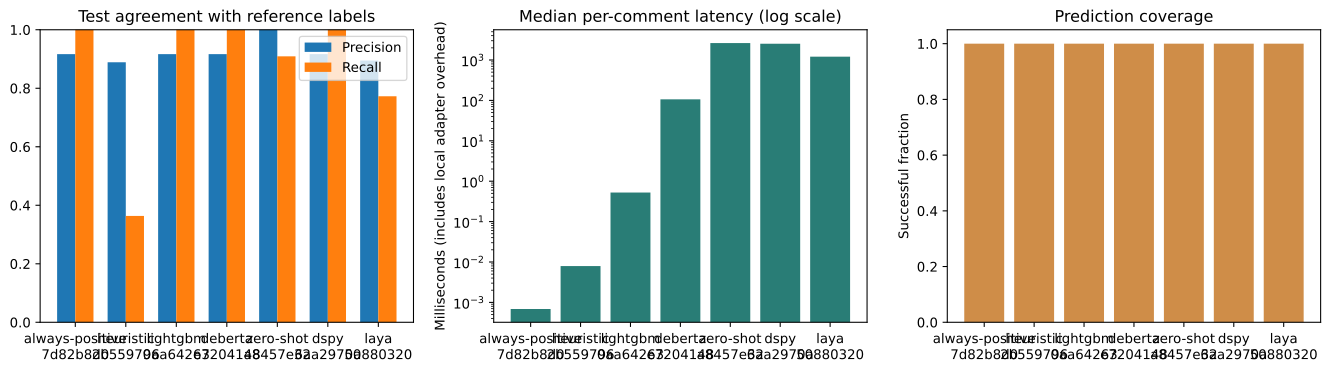

Values plotted in this chart, from the file beside it:
run_id, name, model, scope, evaluation_fingerprint, tp, tn, fp, fn, positive_support, negative_support, both_classes, accuracy, precision, recall, specificity, f1, f2, balanced_accuracy, n_test, n_labelled, n_scored, n_failed, n_failed_labelled
20261018T020115581699Z-always-positive-7…, always-positive, always_positive, constructive_feedback, 658c62dc91427351ea450ebf4eb60f77eb220674…, 22, 0, 2, 0, 22, 2, True, 0.9167, 0.9167, 1.0, 0.0, 0.9565, 0.9821, 0.5, 24, 24, 24, 0, 0
20261018T020116247155Z-heuristic-2b55979…, heuristic, heuristic, constructive_feedback, 658c62dc91427351ea450ebf4eb60f77eb220674…, 8, 1, 1, 14, 22, 2, True, 0.375, 0.8889, 0.3636, 0.5, 0.5161, 0.4124, 0.4318, 24, 24, 24, 0, 0
20261018T020116761071Z-lightgbm-0aa64263, lightgbm, lightgbm, constructive_feedback, 658c62dc91427351ea450ebf4eb60f77eb220674…, 22, 0, 2, 0, 22, 2, True, 0.9167, 0.9167, 1.0, 0.0, 0.9565, 0.9821, 0.5, 24, 24, 24, 0, 0
20261018T020117295250Z-deberta-e7204148, deberta, deberta, constructive_feedback, 658c62dc91427351ea450ebf4eb60f77eb220674…, 22, 0, 2, 0, 22, 2, True, 0.9167, 0.9167, 1.0, 0.0, 0.9565, 0.9821, 0.5, 24, 24, 24, 0, 0
20261018T020226238543Z-zero-shot-a8457e3…, zero-shot, zero_shot, constructive_feedback, 658c62dc91427351ea450ebf4eb60f77eb220674…, 20, 2, 0, 2, 22, 2, True, 0.9167, 1.0, 0.9091, 1.0, 0.9524, 0.9259, 0.9545, 24, 24, 24, 0, 0
20261018T020744606237Z-dspy-6aa2970a, dspy, dspy, constructive_feedback, 658c62dc91427351ea450ebf4eb60f77eb220674…, 22, 0, 2, 0, 22, 2, True, 0.9167, 0.9167, 1.0, 0.0, 0.9565, 0.9821, 0.5, 24, 24, 24, 0, 0
20261018T020645080465Z-laya-50880320, laya, laya, constructive_feedback, 658c62dc91427351ea450ebf4eb60f77eb220674…, 17, 0, 2, 5, 22, 2, True, 0.7083, 0.8947, 0.7727, 0.0, 0.8293, 0.7944, 0.3864, 24, 24, 24, 0, 0
